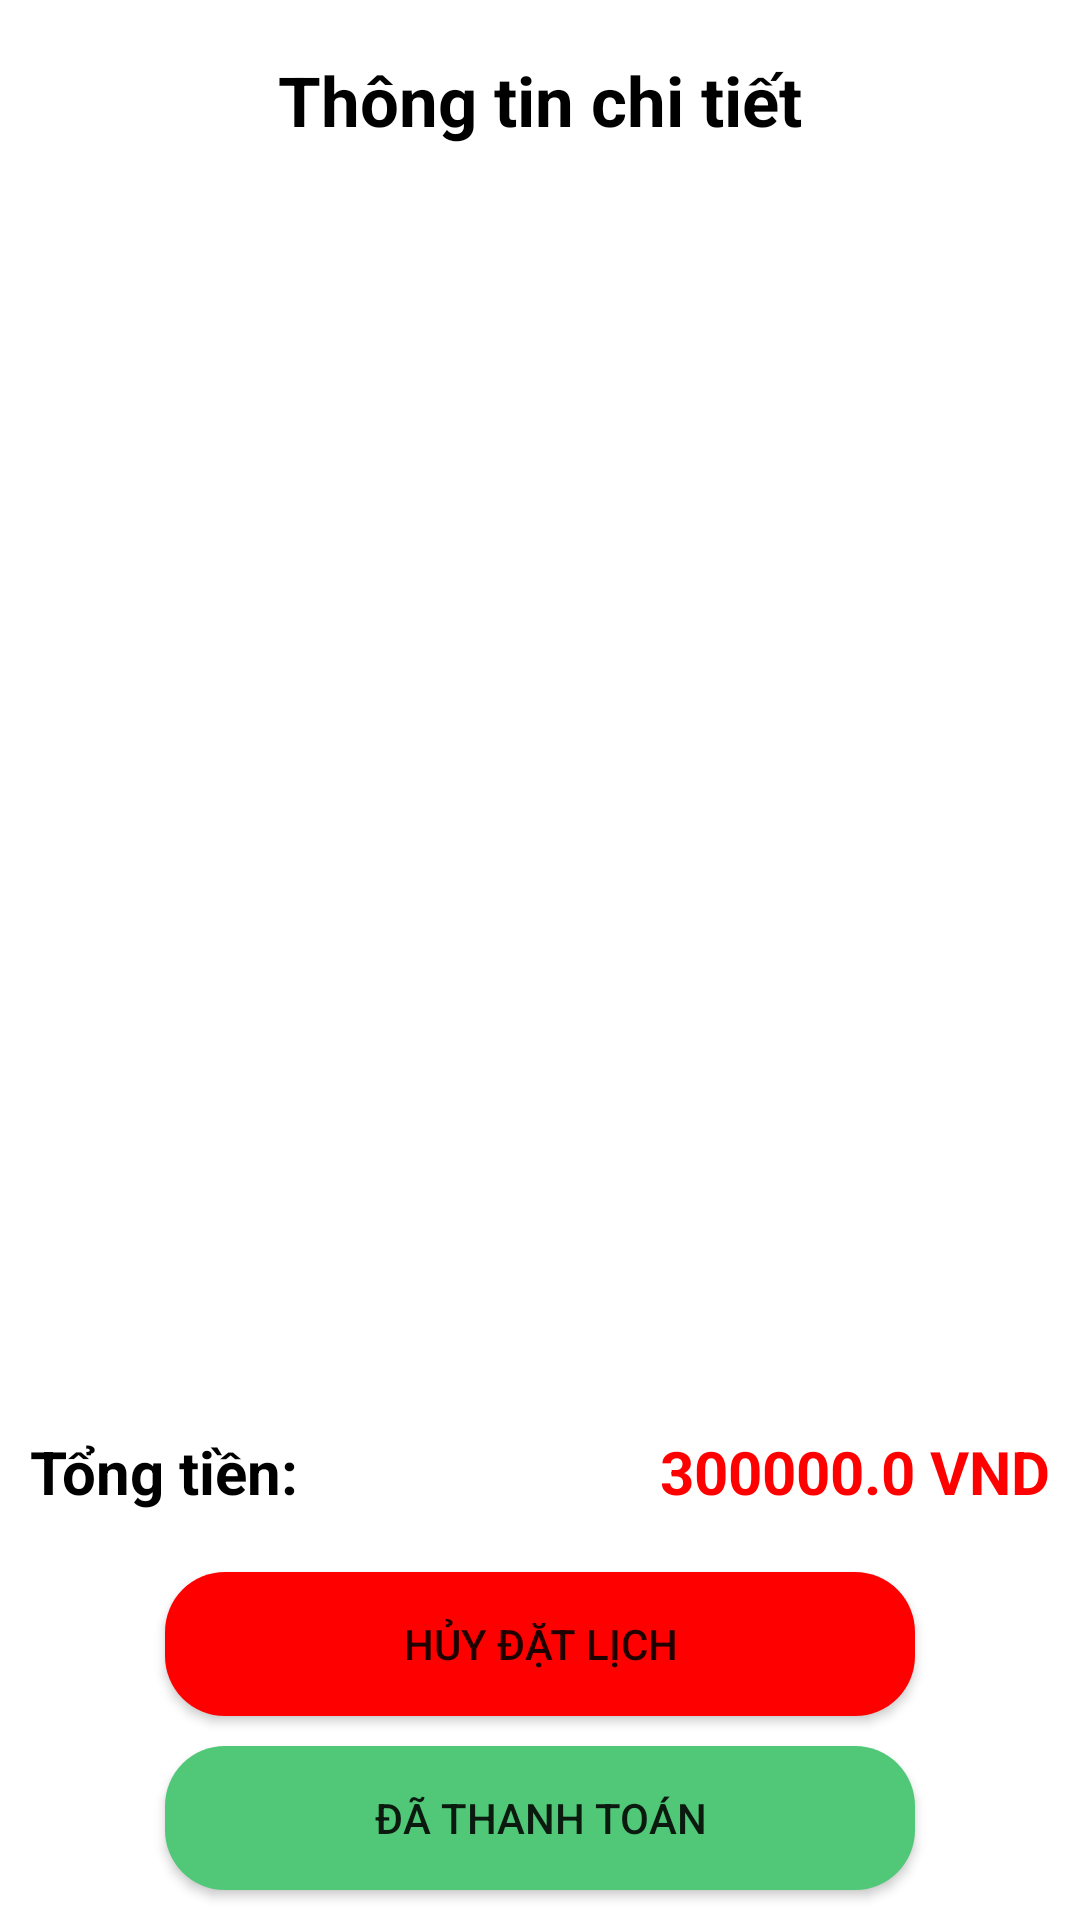

Android layout source for this screen:
<!-- AndroidManifest.xml: application theme Theme.DangKi -->
<!-- res/layout/admin_datlich_chitiet.xml -->
<?xml version="1.0" encoding="utf-8"?>
<androidx.constraintlayout.widget.ConstraintLayout
    xmlns:android="http://schemas.android.com/apk/res/android"
    xmlns:app="http://schemas.android.com/apk/res-auto"
    xmlns:tools="http://schemas.android.com/tools"
    android:layout_width="match_parent"
    android:layout_height="match_parent">

    <ProgressBar
        android:id="@+id/progressBar_admin_datlich_chitiet"
        android:layout_width="wrap_content"
        android:layout_height="wrap_content"
        app:layout_constraintBottom_toBottomOf="parent"
        app:layout_constraintEnd_toEndOf="parent"
        app:layout_constraintStart_toStartOf="parent"
        app:layout_constraintTop_toTopOf="@+id/relativeLayout"
        android:visibility="gone"/>
    <RelativeLayout
        android:id="@+id/relativeLayout"
        android:layout_width="match_parent"
        android:layout_height="wrap_content"
        tools:ignore="MissingConstraints">
        <ImageView
            android:id="@+id/btn_admin_datlich_chitiet_goback"
            android:layout_width="24dp"
            android:layout_height="24dp"
            android:layout_marginTop="23dp"
            android:layout_marginLeft="18dp"
            android:src="@drawable/icon_back" />
        <TextView
            android:id="@+id/tv_khachhang_lichsu_tieude"
            android:layout_width="wrap_content"
            android:layout_height="wrap_content"
            android:layout_centerHorizontal="true"
            android:layout_marginTop="18dp"
            android:text="Thông tin chi tiết"
            android:textColor="@color/black"
            android:textSize="23dp"
            android:textStyle="bold" />

    </RelativeLayout>

    <androidx.recyclerview.widget.RecyclerView
        android:id="@+id/rcv_admin_datlich_chitiet"
        android:layout_width="match_parent"
        android:layout_height="0dp"
        android:layout_marginTop="15dp"
        app:layout_constraintTop_toBottomOf="@+id/relativeLayout"
        app:layout_constraintBottom_toTopOf="@id/tv_khachhang_thanhtoan_tongtien"></androidx.recyclerview.widget.RecyclerView>

    <TextView
        android:id="@+id/tv_khachhang_thanhtoan_tongtien"
        android:layout_width="wrap_content"
        android:layout_height="wrap_content"
        android:layout_below="@id/rcv_admin_datlich_chitiet"
        android:text="Tổng tiền:"
        android:textColor="@color/black"
        android:textSize="20dp"
        android:textStyle="bold"
        android:layout_marginLeft="10dp"
        android:layout_marginBottom="20dp"
        app:layout_constraintBottom_toTopOf="@+id/btn_admin_datlich_huy"
        app:layout_constraintStart_toStartOf="parent" />

    <TextView
        android:id="@+id/tv_admin_datlich_chitiet_tongtien"
        android:layout_width="wrap_content"
        android:layout_height="wrap_content"
        android:layout_below="@id/rcv_admin_datlich_chitiet"
        android:layout_alignParentEnd="true"
        android:text="300000.0 VND"
        android:textColor="@color/red"
        android:textSize="20dp"
        android:textStyle="bold"
        android:layout_marginRight="10dp"
        android:layout_marginBottom="20dp"
        app:layout_constraintBottom_toTopOf="@+id/btn_admin_datlich_huy"
        app:layout_constraintEnd_toEndOf="parent" />

    <Button
        android:id="@+id/btn_admin_datlich_huy"
        android:layout_width="250dp"
        android:layout_height="wrap_content"
        android:background="@drawable/bg_btn_google"
        android:text="Hủy đặt lịch"
        app:backgroundTint="@color/red"
        app:layout_constraintBottom_toTopOf="@+id/btn_admin_datlich_thanhtoan"
        app:layout_constraintEnd_toEndOf="parent"
        app:layout_constraintStart_toStartOf="parent"
        android:layout_marginBottom="10dp"/>

    <Button
        android:id="@+id/btn_admin_datlich_thanhtoan"
        android:layout_width="250dp"
        android:layout_height="wrap_content"
        android:background="@drawable/bg_btn_google"
        android:text="Đã thanh toán"
        app:backgroundTint="@color/green"
        app:layout_constraintBottom_toBottomOf="parent"
        app:layout_constraintEnd_toEndOf="parent"
        app:layout_constraintStart_toStartOf="parent"
        android:layout_marginBottom="10dp"/>
</androidx.constraintlayout.widget.ConstraintLayout>
<!-- resources referenced by this layout -->
<resources>
  <color name="black">#FF000000</color>
  <color name="green">#50C878</color>
  <color name="red">#FF0000</color>
  <!-- drawable bg_btn_google (drawable) -->
  <shape xmlns:android="http://schemas.android.com/apk/res/android"
      android:shape="rectangle">
      <solid android:color="#FFFFFF" /> 
      <corners android:radius="20dp" /> 
  </shape>
  <style name="Theme.DangKi" parent="Theme.MaterialComponents.DayNight.DarkActionBar">
          
          <item name="colorPrimary">@color/purple_500</item>
          <item name="colorPrimaryVariant">@color/purple_700</item>
          <item name="colorOnPrimary">@color/white</item>
          
          <item name="colorSecondary">@color/teal_200</item>
          <item name="colorSecondaryVariant">@color/teal_700</item>
          <item name="colorOnSecondary">@color/black</item>
          
          <item name="android:statusBarColor">?attr/colorPrimaryVariant</item>
          
  
      </style>
  <color name="purple_500">#FF6200EE</color>
  <color name="purple_700">#FF3700B3</color>
  <color name="white">#FFFFFFFF</color>
  <color name="teal_200">#FF03DAC5</color>
  <color name="teal_700">#FF018786</color>
</resources>
